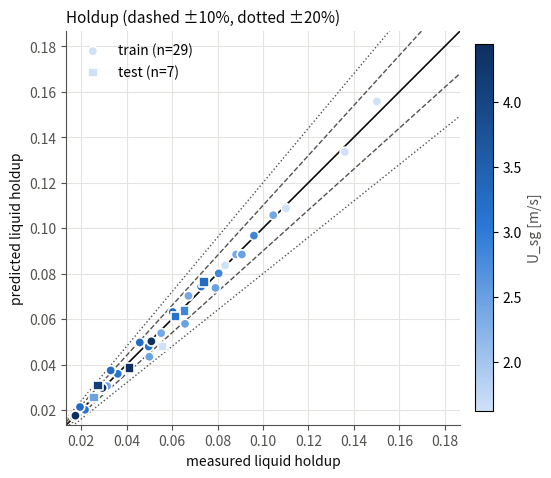

Write the Python code that produced this figure. (Note: this script raises an exception after producing the figure.)
"""
Figure: Vuong (2016) fit quality for the 27-weight NN closure
(f_i_mult, k_wl, k_wg) = NN(log Re_SL, log Re_SG) -- 2 -> 4 (tanh) -> 3
(softplus), warm-started to the converged flat fit. Mirrors
plot_vuong_powerlaw.py's layout for direct visual comparison across
calibration stages (flat scalar -> power-law -> this NN).

Data is not re-run here -- it's the already-verified real output of
_vuong_eval_nn_detail.py (retrains _vuong_fit_nn_closure.py's exact
architecture/warm-start/hyperparameters, deterministic PRNGKey(0), then
runs the DYNAMIC scan per condition re-checking kh_total -- all 36/36
stable). Train loss=0.005273 (hld=0.002973, dpdz=0.002300), test
loss=0.104200 (hld=0.005847, dpdz=0.098352) -- badly overfit relative to
train, confirming CLAUDE.md "NN closure overfits on 29 points...".

One extra panel beyond the holdup/dPdz/convergence/residual convention,
since this closure has THREE outputs (not one curve like the power law):
  - (f_i_mult, k_wl, k_wg) vs. Re_SG, three side-by-side panels -- shows
    the network has no smooth functional structure (unlike the power
    law's clean curve) and, specifically, that k_wg collapses toward
    near-zero for many conditions while f_i_mult/k_wl compensate with
    inflated values -- the per-condition mechanism CLAUDE.md attributes
    the overfitting to (a local version of the f_i_mult/k_wall ratio
    degeneracy, exploited condition-by-condition with 27 free weights).

Usage: python3 plot_vuong_nn.py
"""
import numpy as np
import matplotlib; matplotlib.use('Agg')
import matplotlib.pyplot as plt
from matplotlib.colors import LinearSegmentedColormap
from matplotlib.ticker import LogLocator, FuncFormatter, NullFormatter

INK, INK2, GRID = '#0b0b0b', '#52514e', '#e4e3df'
S1, S2, S3 = '#2a78d6', '#eb6834', '#2f9e68'
seq = LinearSegmentedColormap.from_list('seq', ['#cfe1f7', '#2a78d6', '#0d2f5e'])

def _log_tick_fmt(val, pos=None):
    if val <= 0:
        return ''
    exp = int(np.floor(np.log10(val) + 1e-9))
    m = int(round(val / 10.0**exp))
    if m >= 10:
        m, exp = 1, exp + 1
    return f"{m}" if exp == 0 else f"{m}E{exp}"

def apply_log_ticks(ax):
    for axis in (ax.xaxis, ax.yaxis):
        axis.set_major_locator(LogLocator(base=10.0, subs=(1.0, 2.0, 3.0, 4.0, 6.0)))
        axis.set_major_formatter(FuncFormatter(_log_tick_fmt))
        axis.set_minor_formatter(NullFormatter())

# fields: split, U_sl, U_sg, Re_SL, Re_SG, f_i_mult, k_wl, k_wg,
#         psi_meas, psi_pred, dpdz_meas, dpdz_pred, kh_total
ROWS = [
    ("train", 0.0500, 1.620, 4385.2, 334216.5, 7.5247, 3.1684, 0.0033, 0.1501, 0.1557, 6.69, 6.62, 0),
    ("train", 0.0200, 1.623, 1753.4, 336475.9, 7.5344, 4.5289, 0.1568, 0.0833, 0.0836, 5.20, 5.20, 0),
    ("train", 0.0401, 1.625, 3515.1, 334644.7, 7.6939, 3.4593, 0.0048, 0.1360, 0.1335, 6.21, 6.17, 0),
    ("train", 0.0301, 1.626, 2637.9, 334869.9, 7.7766, 3.7820, 0.0098, 0.1101, 0.1087, 5.48, 5.55, 0),
    ("train", 0.0402, 2.379, 3525.9, 503018.1, 7.6985, 2.7262, 0.0012, 0.0882, 0.0884, 9.38, 9.28, 0),
    ("train", 0.0303, 2.382, 2654.6, 504477.5, 7.6176, 2.8127, 0.0020, 0.0672, 0.0702, 8.20, 8.24, 0),
    ("train", 0.0501, 2.396, 4389.8, 501681.7, 7.7193, 2.7159, 0.0011, 0.1045, 0.1057, 10.57, 10.36, 0),
    ("train", 0.0202, 2.400, 1772.6, 505872.8, 7.2480, 3.3769, 0.0280, 0.0552, 0.0538, 7.28, 7.42, 0),
    ("train", 0.0100, 2.417, 875.1, 508457.5, 6.8808, 3.8493, 0.2550, 0.0314, 0.0305, 7.14, 7.06, 0),
    ("train", 0.0200, 2.476, 1751.5, 666671.0, 10.4232, 3.9012, 0.0149, 0.0500, 0.0434, 12.38, 11.61, 0),
    ("train", 0.0403, 2.479, 3533.5, 662840.4, 10.8421, 3.1742, 0.0006, 0.0791, 0.0737, 16.45, 14.42, 0),
    ("train", 0.0302, 2.481, 2646.8, 664701.8, 10.7718, 3.2766, 0.0009, 0.0657, 0.0579, 14.13, 12.93, 0),
    ("train", 0.0499, 2.482, 4372.0, 662066.4, 10.8721, 3.1707, 0.0005, 0.0907, 0.0884, 17.87, 15.89, 0),
    ("train", 0.0401, 2.823, 3517.3, 428896.0, 6.7414, 2.0485, 0.0009, 0.0805, 0.0801, 8.10, 8.09, 0),
    ("train", 0.0199, 2.828, 1746.8, 431225.1, 6.3751, 2.7624, 0.0239, 0.0503, 0.0501, 6.62, 6.61, 0),
    ("train", 0.0099, 2.829, 868.3, 436593.7, 6.1423, 3.3047, 0.2131, 0.0294, 0.0291, 6.31, 6.36, 0),
    ("train", 0.0505, 2.844, 4425.7, 428728.3, 6.7522, 2.0313, 0.0008, 0.0960, 0.0967, 8.98, 9.04, 0),
    ("train", 0.0501, 3.131, 4391.6, 826080.5, 11.3039, 3.4958, 0.0006, 0.0728, 0.0743, 21.60, 23.17, 0),
    ("train", 0.0200, 3.132, 1752.7, 827311.3, 10.9236, 4.2896, 0.0177, 0.0361, 0.0359, 17.30, 17.27, 0),
    ("train", 0.0300, 3.136, 2629.0, 827697.7, 11.2355, 3.6370, 0.0011, 0.0497, 0.0479, 18.66, 19.08, 0),
    ("train", 0.0100, 3.138, 878.0, 828318.3, 10.6736, 4.8164, 0.1521, 0.0217, 0.0201, 15.88, 15.47, 0),
    ("train", 0.0201, 3.262, 1764.1, 672486.1, 10.5290, 3.9632, 0.0145, 0.0330, 0.0374, 14.40, 15.10, 0),
    ("train", 0.0302, 3.264, 2645.7, 671981.7, 10.8837, 3.3613, 0.0010, 0.0458, 0.0497, 16.17, 16.83, 0),
    ("train", 0.0401, 3.273, 3517.8, 671213.1, 10.9642, 3.2667, 0.0006, 0.0603, 0.0631, 17.23, 18.79, 0),
    ("train", 0.0102, 3.288, 893.1, 675998.4, 10.2252, 4.4676, 0.1325, 0.0195, 0.0213, 13.02, 13.39, 0),
    ("train", 0.0100, 4.111, 872.5, 838159.6, 10.6740, 4.8175, 0.1524, 0.0169, 0.0171, 19.84, 19.83, 0),
    ("train", 0.0400, 4.387, 3510.3, 627874.7, 9.6397, 2.3063, 0.0004, 0.0509, 0.0502, 17.57, 18.95, 0),
    ("train", 0.0200, 4.419, 1754.7, 623214.5, 8.8137, 2.7338, 0.0092, 0.0294, 0.0297, 15.35, 14.85, 0),
    ("train", 0.0100, 4.439, 872.6, 624813.0, 8.9734, 3.6489, 0.1037, 0.0175, 0.0175, 14.11, 14.20, 0),
    ("test", 0.0100, 1.628, 877.9, 336777.2, 7.2989, 5.1114, 1.0150, 0.0559, 0.0479, 3.52, 6.39, 0),
    ("test", 0.0104, 2.457, 910.6, 669201.2, 10.1025, 4.3708, 0.1269, 0.0256, 0.0255, 10.35, 10.11, 0),
    ("test", 0.0300, 2.834, 2627.4, 430714.3, 6.6855, 2.1547, 0.0015, 0.0654, 0.0635, 7.35, 7.26, 0),
    ("test", 0.0401, 3.134, 3512.1, 826810.4, 11.2938, 3.5164, 0.0007, 0.0616, 0.0612, 20.11, 21.16, 0),
    ("test", 0.0501, 3.277, 4390.6, 668477.3, 10.9661, 3.2409, 0.0005, 0.0740, 0.0763, 18.29, 20.59, 0),
    ("test", 0.0200, 4.114, 1754.7, 836019.9, 10.9250, 4.2880, 0.0175, 0.0275, 0.0307, 21.48, 22.17, 0),
    ("test", 0.0300, 4.406, 2625.8, 623619.8, 9.2171, 2.1751, 0.0006, 0.0412, 0.0384, 16.43, 16.19, 0),
]
split = np.array([r[0] for r in ROWS])
U_sl = np.array([r[1] for r in ROWS])
usg = np.array([r[2] for r in ROWS])
re_sl = np.array([r[3] for r in ROWS])
re_sg = np.array([r[4] for r in ROWS])
fi_mult = np.array([r[5] for r in ROWS])
k_wl = np.array([r[6] for r in ROWS])
k_wg = np.array([r[7] for r in ROWS])
psi_meas = np.array([r[8] for r in ROWS])
psi_pred = np.array([r[9] for r in ROWS])
dpdz_meas = np.array([r[10] for r in ROWS])
dpdz_pred = np.array([r[11] for r in ROWS])
herr = (psi_pred - psi_meas) / psi_meas * 100
derr = (dpdz_pred - dpdz_meas) / dpdz_meas * 100
trm, tem = split == 'train', split == 'test'

# per-epoch trajectory (_vuong_eval_nn_detail.py, logged every 50 epochs,
# 5000 epochs total; thinned here to every 250 for a readable plot --
# the full run never plateaus the way the power law did, loss keeps
# creeping down the entire time, which is itself part of the story)
_EPOCHS_FULL = list(range(0, 5000, 50)) + [4999]
_LOSS_FULL = [0.033699, 0.016524, 0.012533, 0.011159, 0.010508, 0.010209, 0.010005, 0.009824, 0.009596, 0.009378, 0.009221, 0.009073, 0.0089, 0.008695, 0.00761, 0.007156, 0.00694, 0.006765, 0.006607, 0.006473, 0.006363, 0.006275, 0.006202, 0.006142, 0.006091, 0.006047, 0.006008, 0.005973, 0.005941, 0.005912, 0.005885, 0.00586, 0.005836, 0.005813, 0.005791, 0.00577, 0.005749, 0.005728, 0.005708, 0.005688, 0.005669, 0.00565, 0.005631, 0.005614, 0.005598, 0.005583, 0.005569, 0.005557, 0.005546, 0.005533, 0.005522, 0.005512, 0.005502, 0.005493, 0.005484, 0.005478, 0.005468, 0.00546, 0.005453, 0.005446, 0.005439, 0.005433, 0.00543, 0.005421, 0.005415, 0.005409, 0.005404, 0.005398, 0.005399, 0.005388, 0.005384, 0.005379, 0.005374, 0.00537, 0.005366, 0.005361, 0.005357, 0.005353, 0.005348, 0.005345, 0.005341, 0.005337, 0.005333, 0.005329, 0.005326, 0.005322, 0.005318, 0.005315, 0.005311, 0.005308, 0.005305, 0.005301, 0.005298, 0.005295, 0.005301, 0.005289, 0.005285, 0.005282, 0.005279, 0.00528, 0.005273]
_LOSS_HLD_FULL = [0.010319, 0.004248, 0.004672, 0.004447, 0.004344, 0.004294, 0.004263, 0.004232, 0.004183, 0.004183, 0.004183, 0.004171, 0.00414, 0.003947, 0.003084, 0.002912, 0.002899, 0.002868, 0.002863, 0.002864, 0.002867, 0.002871, 0.002876, 0.00288, 0.002884, 0.002887, 0.002891, 0.002894, 0.002897, 0.0029, 0.002902, 0.002904, 0.002907, 0.002908, 0.00291, 0.002911, 0.002913, 0.002914, 0.002916, 0.002917, 0.002918, 0.00292, 0.002922, 0.002924, 0.002926, 0.002928, 0.002931, 0.002933, 0.002936, 0.002937, 0.002939, 0.002941, 0.002943, 0.002945, 0.002947, 0.002948, 0.00295, 0.002951, 0.002953, 0.002954, 0.002955, 0.002957, 0.002959, 0.002959, 0.00296, 0.002961, 0.002962, 0.002962, 0.002965, 0.002964, 0.002964, 0.002965, 0.002966, 0.002966, 0.002967, 0.002967, 0.002968, 0.002968, 0.002969, 0.002969, 0.002969, 0.002969, 0.00297, 0.00297, 0.002971, 0.00297, 0.002971, 0.002971, 0.002971, 0.002972, 0.002972, 0.002972, 0.002972, 0.002972, 0.002975, 0.002972, 0.002972, 0.002972, 0.002972, 0.002973, 0.002973]
_LOSS_DPDZ_FULL = [0.02338, 0.012276, 0.007861, 0.006713, 0.006164, 0.005915, 0.005741, 0.005592, 0.005413, 0.005195, 0.005038, 0.004902, 0.004761, 0.004748, 0.004526, 0.004243, 0.004042, 0.003897, 0.003744, 0.003609, 0.003496, 0.003403, 0.003326, 0.003262, 0.003207, 0.00316, 0.003116, 0.003078, 0.003044, 0.003012, 0.002983, 0.002956, 0.00293, 0.002905, 0.002881, 0.002859, 0.002836, 0.002814, 0.002793, 0.002771, 0.00275, 0.00273, 0.00271, 0.00269, 0.002672, 0.002655, 0.002639, 0.002623, 0.00261, 0.002596, 0.002583, 0.00257, 0.002559, 0.002548, 0.002537, 0.00253, 0.002518, 0.002509, 0.0025, 0.002492, 0.002484, 0.002476, 0.002471, 0.002462, 0.002455, 0.002449, 0.002442, 0.002436, 0.002434, 0.002425, 0.002419, 0.002414, 0.002408, 0.002403, 0.002399, 0.002394, 0.002389, 0.002384, 0.00238, 0.002376, 0.002371, 0.002367, 0.002363, 0.002359, 0.002355, 0.002352, 0.002348, 0.002344, 0.00234, 0.002337, 0.002333, 0.00233, 0.002326, 0.002323, 0.002326, 0.002316, 0.002313, 0.00231, 0.002307, 0.002307, 0.002301]
EPOCHS = np.array(_EPOCHS_FULL[::5] + [_EPOCHS_FULL[-1]])
LOSS = np.array(_LOSS_FULL[::5] + [_LOSS_FULL[-1]])
LOSS_HLD = np.array(_LOSS_HLD_FULL[::5] + [_LOSS_HLD_FULL[-1]])
LOSS_DPDZ = np.array(_LOSS_DPDZ_FULL[::5] + [_LOSS_DPDZ_FULL[-1]])
BEST_EPOCH = 4999

# three-way model comparison (same reference numbers as plot_vuong_powerlaw.py)
MODELS = ['flat\n3-scalar', 'power-law\n(f_i_mult)', '27-weight\nNN (this fit)']
TRAIN_LOSS = [0.033699, 0.027961, 0.005273]
TEST_LOSS = [0.042799, 0.026653, 0.104200]
USG_CORR = [0.610, 0.220, 0.283]

def new_ax(figsize=(6.2, 5.6)):
    fig, a = plt.subplots(figsize=figsize, facecolor='white')
    a.set_facecolor('white'); a.grid(color=GRID, lw=0.8); a.set_axisbelow(True)
    for s in ('top', 'right'): a.spines[s].set_visible(False)
    for s in ('left', 'bottom'): a.spines[s].set_color(INK2)
    a.tick_params(colors=INK2)
    return fig, a

norm = plt.Normalize(usg.min(), usg.max())
def parity(a, meas, pred, name):
    lo, hi = min(meas.min(), pred.min()) * 0.8, max(meas.max(), pred.max()) * 1.2
    xs = np.array([lo, hi])
    a.plot(xs, xs, color=INK, lw=1.2)
    for pct, ls in ((10, '--'), (20, ':')):
        a.plot(xs, xs * (1 + pct / 100), color=INK2, lw=1, ls=ls)
        a.plot(xs, xs * (1 - pct / 100), color=INK2, lw=1, ls=ls)
    for sp, mk in (('train', 'o'), ('test', 's')):
        k = split == sp
        sc = a.scatter(meas[k], pred[k], c=usg[k], cmap=seq, norm=norm, marker=mk, s=46,
                        edgecolor='white', linewidth=1.2, label=f'{sp} (n={k.sum()})', zorder=3)
    a.set_xlim(lo, hi); a.set_ylim(lo, hi); a.set_aspect('equal')
    a.set_xlabel(f'measured {name}', color=INK); a.set_ylabel(f'predicted {name}', color=INK)
    return sc

# --- figure 1: holdup parity ---
fig1, a = new_ax()
sc = parity(a, psi_meas, psi_pred, 'liquid holdup')
a.set_title('Holdup (dashed ±10%, dotted ±20%)', color=INK, loc='left', fontsize=11)
a.legend(frameon=False, loc='upper left')
cb = fig1.colorbar(sc, ax=a, shrink=0.85, pad=0.03); cb.set_label('U_sg [m/s]', color=INK2)
fig1.savefig('figures/nn_closure/vuong_nn_holdup.png', dpi=160, bbox_inches='tight')

# --- figure 2: pressure gradient parity ---
fig2, a = new_ax()
sc = parity(a, dpdz_meas, dpdz_pred, '|dP/dz| [Pa/m]')
a.set_title('Pressure gradient', color=INK, loc='left', fontsize=11)
a.set_xscale('log'); a.set_yscale('log')
apply_log_ticks(a)
a.legend(frameon=False, loc='upper left')
cb = fig2.colorbar(sc, ax=a, shrink=0.85, pad=0.03); cb.set_label('U_sg [m/s]', color=INK2)
fig2.savefig('figures/nn_closure/vuong_nn_dpdz.png', dpi=160, bbox_inches='tight')

# --- figure 3: convergence ---
fig3, a = new_ax()
a.plot(EPOCHS, LOSS, '-', color=INK, lw=2, label='total (holdup + dPdz), train')
a.plot(EPOCHS, LOSS_HLD, '-', color=S1, lw=1.5, label='holdup component')
a.plot(EPOCHS, LOSS_DPDZ, '-', color=S2, lw=1.5, label='dPdz component')
a.axhline(TEST_LOSS[2], color=S3, lw=1.5, ls='--', label=f'held-out TEST loss (final, ={TEST_LOSS[2]:.3f})')
a.text(50, TEST_LOSS[2] - 0.004, 'train never catches up to this -- never plateaus,\nunlike the power law (which flattened by epoch 150)',
       color=INK2, va='top', ha='left', fontsize=8.5)
a.set_ylim(top=TEST_LOSS[2] * 1.12)
a.set_xlabel('epoch', color=INK); a.set_ylabel('loss (mean squared rel. error)', color=INK)
a.set_title('27-weight NN closure: train keeps improving, test does not', color=INK, loc='left', fontsize=11)
a.legend(frameon=False, fontsize=8, loc='center right')
fig3.savefig('figures/nn_closure/vuong_nn_convergence.png', dpi=160, bbox_inches='tight')

# --- figure 4: holdup residual vs U_sg ---
fig4, a = new_ax()
a.axhline(0, color=INK, lw=1)
for sp, mk in (('train', 'o'), ('test', 's')):
    k = split == sp
    a.scatter(usg[k], herr[k], marker=mk, s=40, color=S1, edgecolor='white', linewidth=1.2, label=sp, zorder=3)
a.set_xlabel('U_sg [m/s]', color=INK); a.set_ylabel('holdup error [%]', color=INK)
a.set_title('Holdup residual vs. gas rate', color=INK, loc='left', fontsize=11); a.legend(frameon=False)
fig4.savefig('figures/nn_closure/vuong_nn_residual.png', dpi=160, bbox_inches='tight')

# --- figure 5: the three learned multipliers vs. Re_SG, side by side --
# unlike the power law's single smooth curve, these are per-condition
# network outputs with no imposed functional form; k_wg specifically
# collapses toward ~0 for many conditions while f_i_mult/k_wl inflate to
# compensate (same ratio-degeneracy mechanism as the f_i_mult/k_wall
# grid-scan finding, exploited per-condition here) ---
fig5, axes = plt.subplots(1, 3, figsize=(15, 4.6), facecolor='white')
panels = [(fi_mult, 'f_i_mult [-]', False), (k_wl, 'k_wl [-]', False), (k_wg, 'k_wg [-]', True)]
for a, (vals, ylabel, logy) in zip(axes, panels):
    a.set_facecolor('white'); a.grid(color=GRID, lw=0.8); a.set_axisbelow(True)
    for s in ('top', 'right'): a.spines[s].set_visible(False)
    for s in ('left', 'bottom'): a.spines[s].set_color(INK2)
    a.tick_params(colors=INK2)
    for sp, mk in (('train', 'o'), ('test', 's')):
        k = split == sp
        sc5 = a.scatter(re_sg[k], vals[k], c=usg[k], cmap=seq, norm=norm, marker=mk, s=44,
                         edgecolor='white', linewidth=1.1, zorder=3)
    a.set_xscale('log')
    if logy:
        a.set_yscale('log')
    apply_log_ticks(a)
    a.set_xlabel('Re_SG [-]', color=INK); a.set_ylabel(ylabel, color=INK)
fig5.suptitle('NN-learned multipliers vs. gas Reynolds number -- no smooth structure, '
              'k_wg collapses toward 0 for many conditions', color=INK, fontsize=11, x=0.02, ha='left')
cb = fig5.colorbar(sc5, ax=axes, shrink=0.85, pad=0.02); cb.set_label('U_sg [m/s]', color=INK2)
fig5.savefig('figures/nn_closure/vuong_nn_params_vs_resg.png', dpi=160, bbox_inches='tight')

# --- figure 6: model comparison bar chart (same 3-way comparison as
# plot_vuong_powerlaw.py's, included here too so this folder is self-
# contained) ---
fig6, a = new_ax(figsize=(6.6, 5.0))
x = np.arange(len(MODELS))
w = 0.32
a.bar(x - w/2, TRAIN_LOSS, width=w, color=S1, label='train loss', zorder=3)
a.bar(x + w/2, TEST_LOSS, width=w, color=S2, label='test loss', zorder=3)
for xi, (tr, te) in enumerate(zip(TRAIN_LOSS, TEST_LOSS)):
    a.text(xi - w/2, tr + 0.002, f'{tr:.3f}', ha='center', fontsize=8.5, color=INK)
    a.text(xi + w/2, te + 0.002, f'{te:.3f}', ha='center', fontsize=8.5, color=INK)
a.set_xticks(x); a.set_xticklabels(MODELS, color=INK)
a.set_ylabel('loss (mean squared rel. error)', color=INK)
a.set_title('Model comparison: flat vs. power-law vs. NN', color=INK, loc='left', fontsize=11)
a.legend(frameon=False)
fig6.savefig('figures/nn_closure/vuong_nn_model_comparison.png', dpi=160, bbox_inches='tight')

# --- figure 7: terminal-style summary panel ---
fig7 = plt.figure(figsize=(6.6, 5.4))
ax_text = fig7.add_axes([0.06, 0.06, 0.88, 0.88])
ax_text.set_facecolor('black')
ax_text.set_xticks([]); ax_text.set_yticks([])
for spine in ax_text.spines.values():
    spine.set_visible(False)

lines = [
    'Final evaluation -- Vuong (2016) 27-weight NN closure',
    '',
    '(f_i_mult, k_wl, k_wg) = NN(log Re_SL, log Re_SG)',
    '2 -> 4 (tanh) -> 3 (softplus), 27 weights, warm-started to',
    'the converged flat fit (f_i_mult=3.8893, k_wl=1.5419, k_wg=0.8413)',
    '',
    f'Dataset: 36 conditions ({trm.sum()} train / {tem.sum()} test)',
    '         0 kh-excluded, 36/36 stable',
    '',
    '                 holdup      dP/dz',
    f'  train ({trm.sum():>2})     {np.mean(np.abs(herr[trm])):5.2f}%     {np.mean(np.abs(derr[trm])):5.2f}%',
    f'  test  ({tem.sum():>2})     {np.mean(np.abs(herr[tem])):5.2f}%     {np.mean(np.abs(derr[tem])):5.2f}%',
    '',
    f'corr(U_sg, holdup_err%) = {np.corrcoef(usg, herr)[0,1]:.3f}  (flat fit: 0.610)',
    '',
    'Train loss 0.0337->0.0053 (6.4x better); test loss',
    '0.0428->0.1042 (2.4x WORSE) -- severe overfitting.',
    'One test point (U_sl=0.0100, U_sg=1.628) dominates the',
    'test dPdz loss at +81.7% error -- 27 weights found enough',
    'freedom to nearly independently fit each of 29 training',
    'points (k_wg collapses toward 0, f_i_mult/k_wl compensate)',
    'rather than learning a generalizable Re-dependence.',
    'See CLAUDE.md "NN closure overfits on 29 points...".',
]
ax_text.text(0.04, 0.96, '\n'.join(lines), transform=ax_text.transAxes,
             color='white', fontsize=9.3, fontfamily='monospace',
             va='top', ha='left', linespacing=1.5, clip_on=False)
fig7.savefig('figures/nn_closure/vuong_nn_summary.png', dpi=160, bbox_inches='tight')

print('saved: vuong_nn_{holdup,dpdz,convergence,residual,params_vs_resg,model_comparison,summary}.png')
